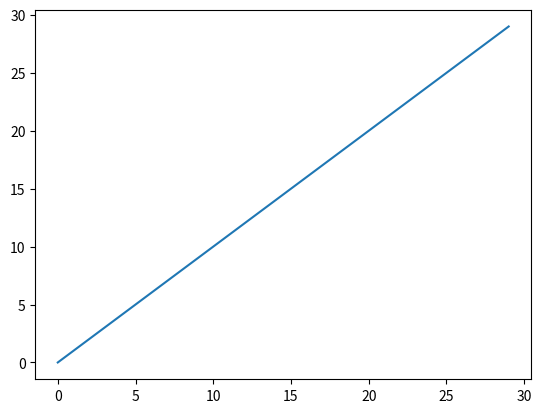
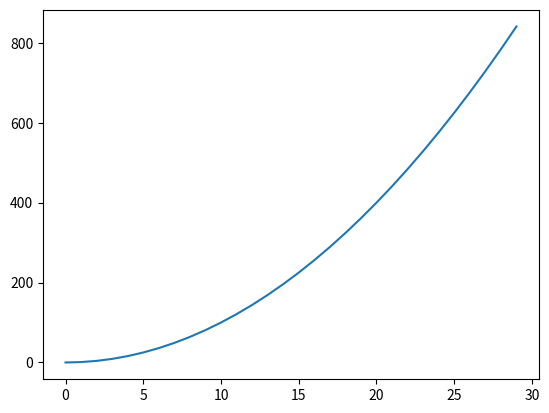
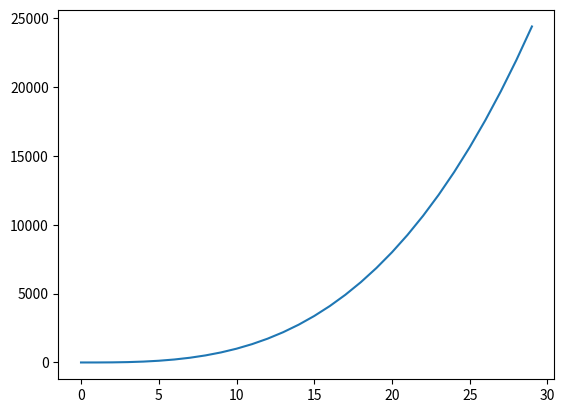
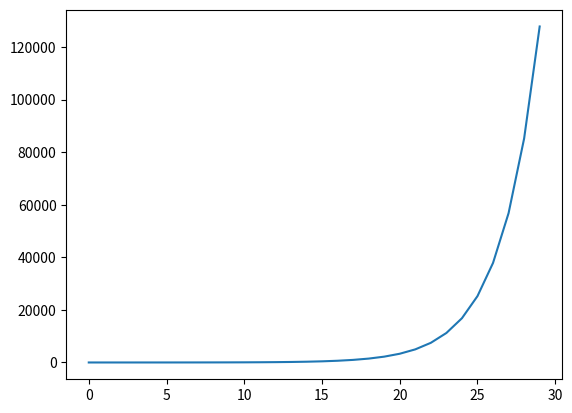

These charts were generated, in order, by the following Python code:
__author__ = 'Chirag'

'''multiple windows each with one 
plotting area and one curve in it'''

import matplotlib.pyplot as plt
mySamples = []
myLinear = []
myQuadratic = []
myCubic = []
myExponential = []
for i in range(30):
	mySamples.append(i)
	myLinear.append(i)
	myQuadratic.append(i**2)
	myCubic.append(i**3)
	myExponential.append(1.5**i)

# graphing curves (in different windows)
# (0) create new window/figure : plt.figure(fig_name)
# (1) construct                : plt.pyplot(x_list, y_list)
# (2) display                  : plt.show()

plt.figure("Linear")
plt.plot(mySamples, myLinear)
plt.figure("Quadratic")
plt.plot(mySamples, myQuadratic)
plt.figure("Cubic")
plt.plot(mySamples, myCubic)
plt.figure("Exponential")
plt.plot(mySamples, myExponential)
plt.show()
